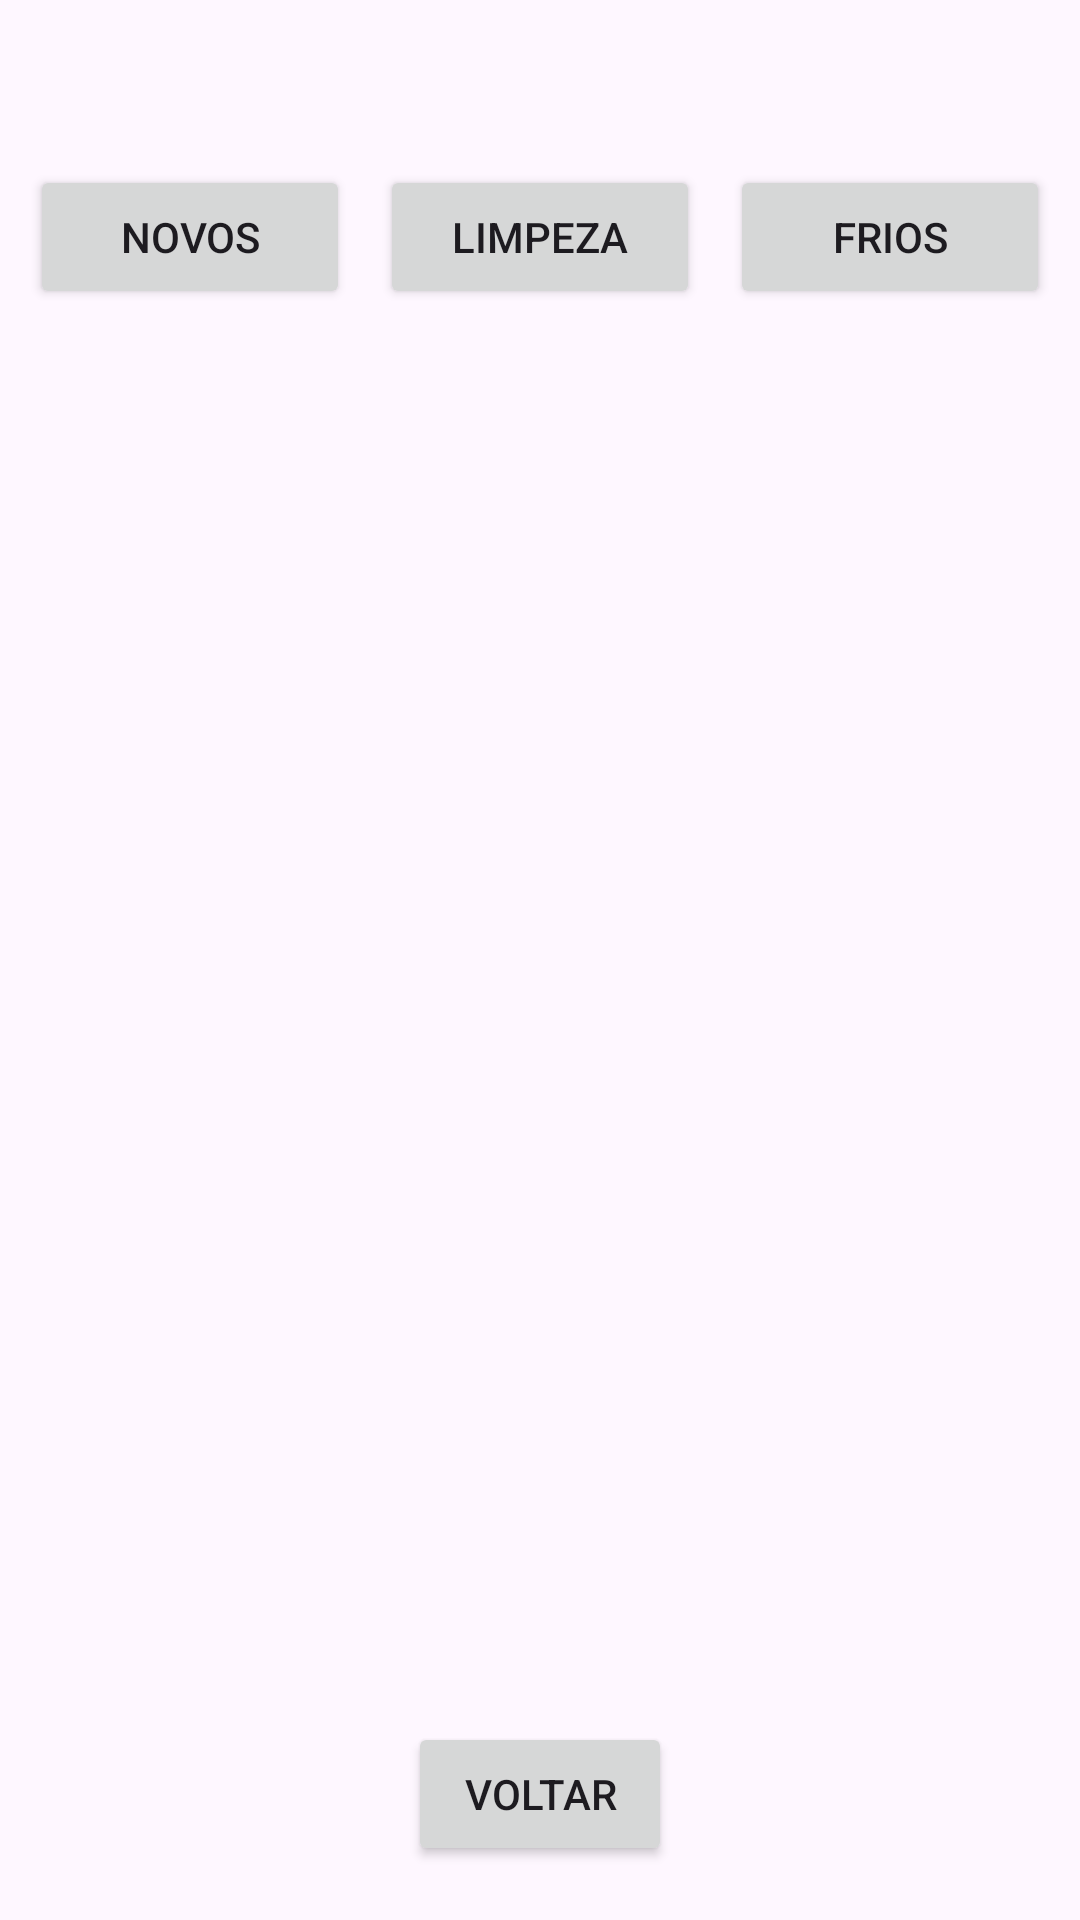

Android layout source for this screen:
<!-- AndroidManifest.xml: application theme Theme.Listinha -->
<!-- res/layout/activity_lista.xml -->
<?xml version="1.0" encoding="utf-8"?>
<androidx.constraintlayout.widget.ConstraintLayout xmlns:android="http://schemas.android.com/apk/res/android"
    xmlns:app="http://schemas.android.com/apk/res-auto"
    xmlns:tools="http://schemas.android.com/tools"
    android:id="@+id/FragmentsMain"
    android:layout_width="match_parent"
    android:layout_height="match_parent"
    tools:context=".listaActivity">

    <androidx.constraintlayout.widget.Guideline
        android:id="@+id/guideline"
        android:layout_width="wrap_content"
        android:layout_height="wrap_content"
        android:orientation="horizontal"
        app:layout_constraintGuide_begin="46dp" />

    <androidx.constraintlayout.widget.Guideline
        android:id="@+id/guideline3"
        android:layout_width="wrap_content"
        android:layout_height="wrap_content"
        android:orientation="horizontal"
        app:layout_constraintGuide_begin="112dp" />

    <Button
        android:id="@+id/buttonNovos"
        android:layout_width="0dp"
        android:layout_marginRight="10dp"
        android:layout_marginLeft="10dp"
        android:layout_height="wrap_content"
        android:text="Novos"
        app:layout_constraintBottom_toTopOf="@+id/guideline3"
        app:layout_constraintEnd_toStartOf="@+id/buttonLimpeza"
        app:layout_constraintStart_toStartOf="parent"
        app:layout_constraintTop_toTopOf="@+id/guideline"
        app:layout_constraintHorizontal_weight="1" />

    <Button
        android:id="@+id/buttonLimpeza"
        android:layout_width="0dp"
        android:layout_height="wrap_content"
        android:layout_marginRight="10dp"
        android:text="Limpeza"
        app:layout_constraintBottom_toTopOf="@+id/guideline3"
        app:layout_constraintEnd_toStartOf="@+id/buttonFrios"
        app:layout_constraintStart_toEndOf="@+id/buttonNovos"
        app:layout_constraintTop_toTopOf="@+id/guideline"
        app:layout_constraintHorizontal_weight="1" />

    <Button
        android:id="@+id/buttonFrios"
        android:layout_width="0dp"
        android:layout_height="wrap_content"
        android:text="Frios"
        app:layout_constraintBottom_toTopOf="@+id/guideline3"
        app:layout_constraintEnd_toEndOf="parent"
        android:layout_marginRight="10dp"
        app:layout_constraintStart_toEndOf="@+id/buttonLimpeza"
        app:layout_constraintTop_toTopOf="@+id/guideline"
        app:layout_constraintHorizontal_weight="1" />

    <Button
        android:id="@+id/buttonVoltar"
        android:layout_width="wrap_content"
        android:layout_height="wrap_content"
        android:text="Voltar"
        android:layout_marginBottom="18dp"
        app:layout_constraintBottom_toBottomOf="parent"
        app:layout_constraintEnd_toEndOf="parent"
        app:layout_constraintStart_toStartOf="parent" />


</androidx.constraintlayout.widget.ConstraintLayout>
<!-- resources referenced by this layout -->
<resources>
  <style name="Theme.Listinha" parent="Base.Theme.Listinha" />
  <style name="Base.Theme.Listinha" parent="Theme.Material3.DayNight.NoActionBar">
          
          
      </style>
</resources>
